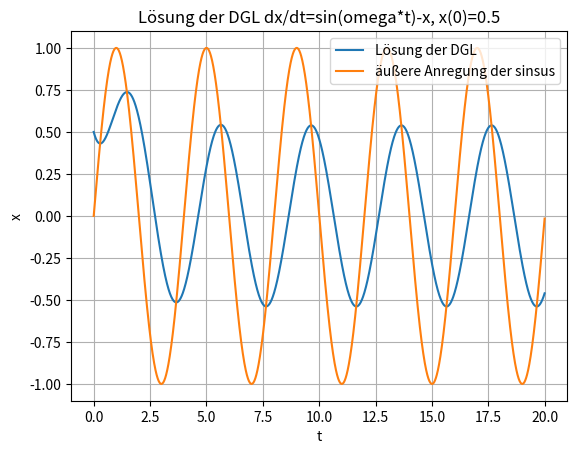

Write the Python code that produced this figure.
import sys

from numpy import arange

try:
    import matplotlib.pyplot as plt
    import numpy as np
except:
    print("Import matplotlib and numpy")
    sys.exit(1)

omega = 0.5*np.pi


def dgl(x, t):
    dxdt = np.sin(omega*t) - x
    return dxdt


def euler(f, x_n, t_n, tau):
    x_n1 = x_n+tau*(f(x_n, t_n))
    return x_n1


x0 = 0.5
x = []
x.append(x0)
t_end = 20
tau = 0.01
t = np.arange(0, t_end, tau)

N = int(t_end/tau)

for i in range(1, N):
    x.append(euler(dgl, x[i-1], t[i-1], tau))

plt.plot(t, x, t, np.sin(omega*t))
plt.xlabel('t')
plt.ylabel('x')
plt.grid(True)
plt.legend(['Lösung der DGL', 'äußere Anregung der sinsus'])
plt.title('Lösung der DGL dx/dt=sin(omega*t)-x, x(0)=0.5')
print('end')

plt.savefig('Nullstellensuche.pdf')
